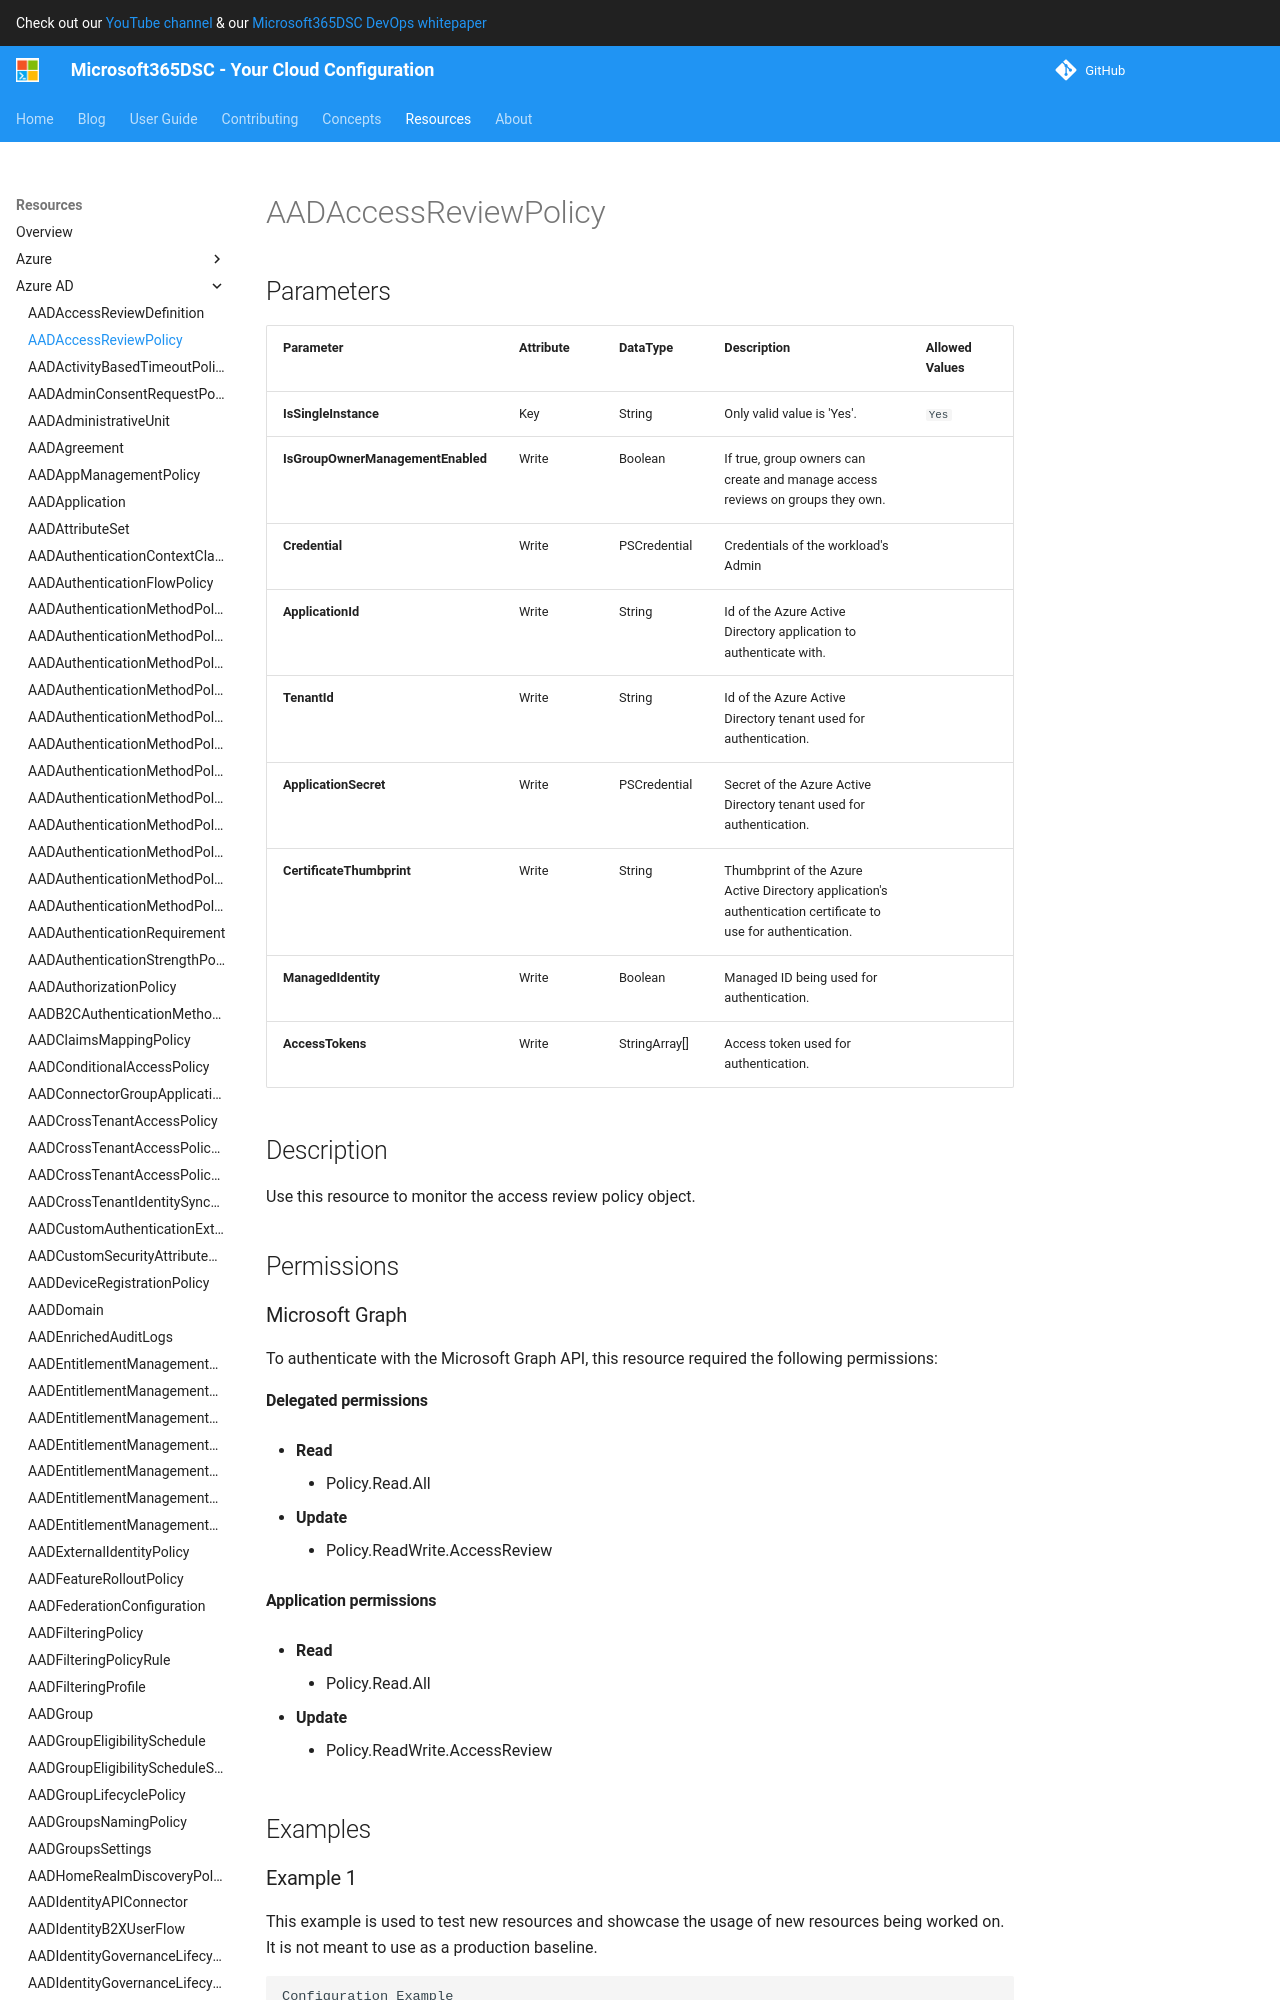

repository: microsoft/Microsoft365DSC · page: resources/azure-ad/AADAccessReviewPolicy/index.html · generator: mkdocs

# AADAccessReviewPolicy

## Parameters

| Parameter | Attribute | DataType | Description | Allowed Values |
| --- | --- | --- | --- | --- |
| **IsSingleInstance** | Key | String | Only valid value is 'Yes'. | `Yes` |
| **IsGroupOwnerManagementEnabled** | Write | Boolean | If true, group owners can create and manage access reviews on groups they own. | |
| **Credential** | Write | PSCredential | Credentials of the workload's Admin | |
| **ApplicationId** | Write | String | Id of the Azure Active Directory application to authenticate with. | |
| **TenantId** | Write | String | Id of the Azure Active Directory tenant used for authentication. | |
| **CertificateThumbprint** | Write | String | Thumbprint of the Azure Active Directory application's authentication certificate to use for authentication. | |
| **ManagedIdentity** | Write | Boolean | Managed ID being used for authentication. | |
| **AccessTokens** | Write | StringArray[] | Access token used for authentication. | |


## Description

Use this resource to monitor the access review policy object.

## Permissions

### Microsoft Graph

To authenticate with the Microsoft Graph API, this resource required the following permissions:

#### Delegated permissions

- **Read**

    - None

- **Update**

    - None

#### Application permissions

- **Read**

    - Policy.Read.All

- **Update**

    - Policy.ReadWrite.AccessReview

## Examples
